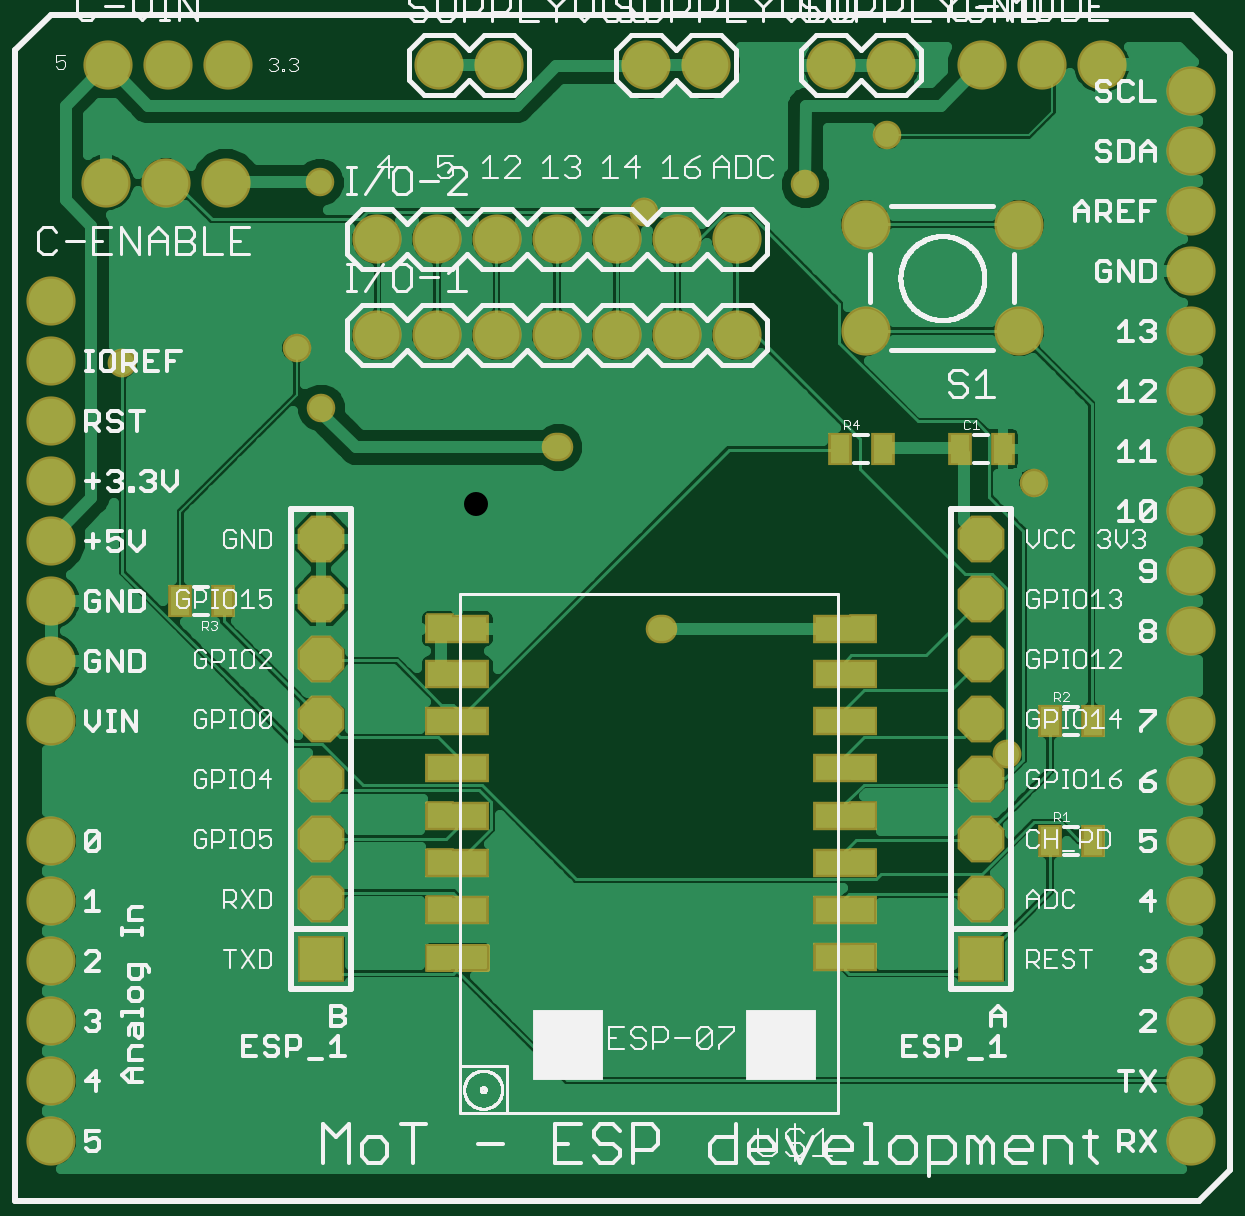
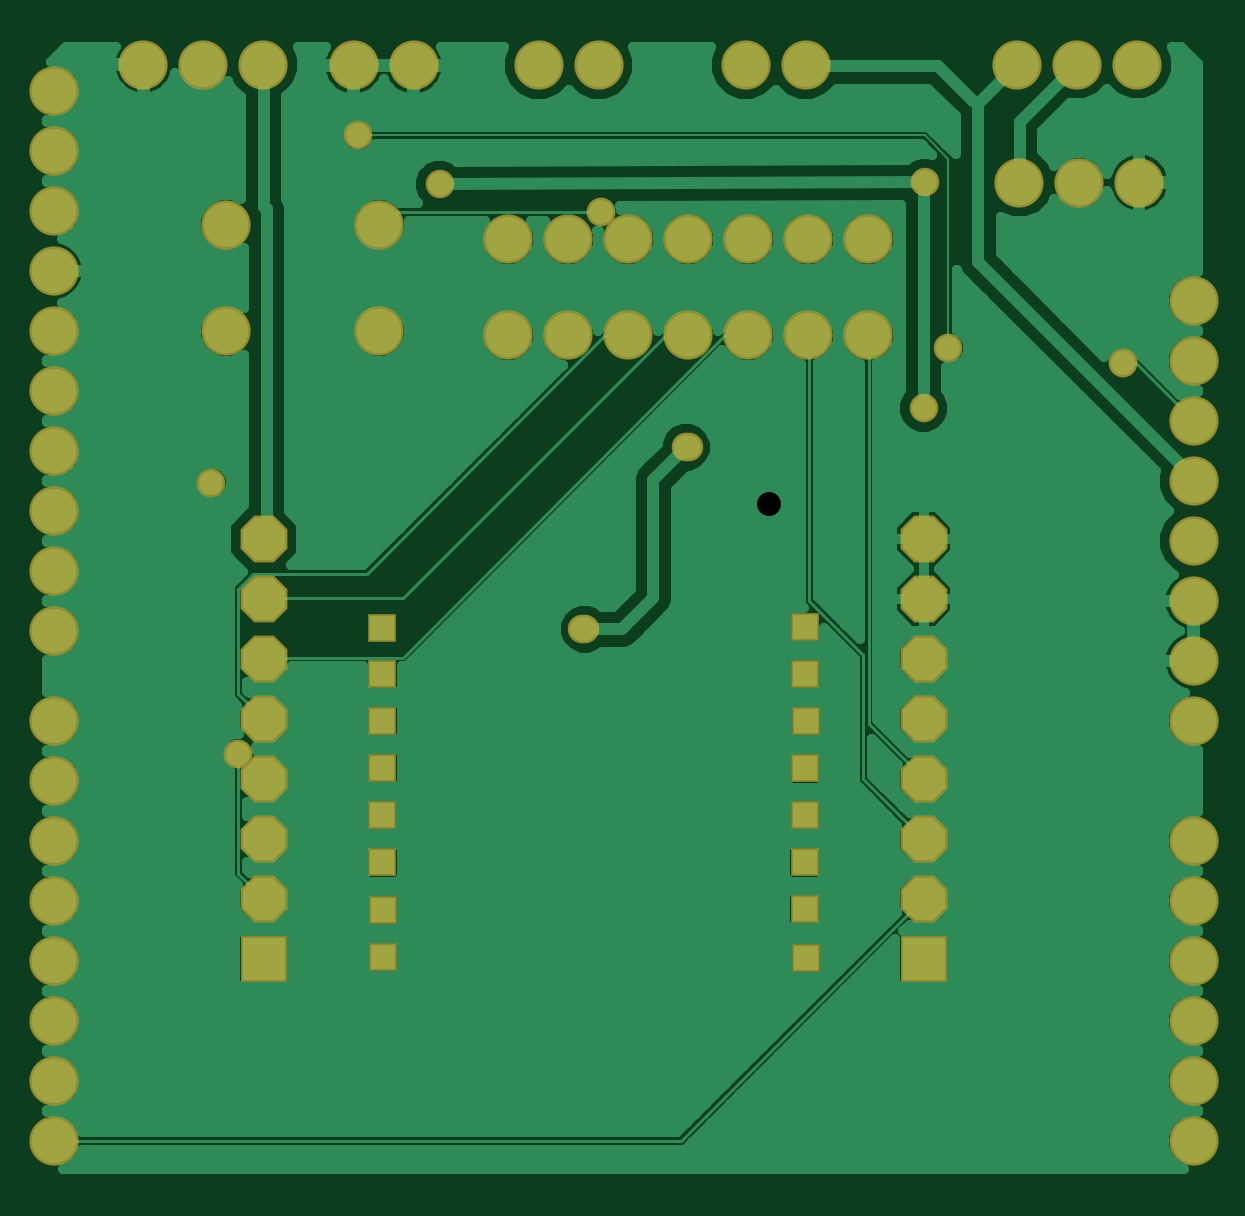
Circuit board: 6 layer files. Board 48.7 x 47.5 mm.
- top_copper: esp-prog.cmp (61139 bytes)
- drill: esp-prog.drd (1616 bytes)
- top_silk: esp-prog.plc (59112 bytes)
- bottom_copper: esp-prog.sol (61432 bytes)
- top_mask: esp-prog.stc (3444 bytes)
- bottom_mask: esp-prog.sts (2561 bytes)

=== top_copper: esp-prog.cmp (61139 bytes, source omitted) ===
=== drill: esp-prog.drd ===
%
M48
M72
T01C0.02362
T02C0.02400
T03C0.03200
T04C0.04000
%
T01
X72509Y42351
X72706Y50422
X72706Y58217
X72627Y66091
X72587Y73887
X72509Y81839
X72587Y89674
X72587Y97509
X92036Y127430
X92430Y127430
X109359Y97115
X109753Y97115
X143060Y97233
X143060Y89674
X143060Y81761
X143060Y73965
X143178Y66091
X143060Y58217
X143020Y50304
X143020Y42430
X171564Y121524
X133531Y171235
X147154Y179398
X52666Y171550
X48729Y143965
X52863Y133926
T02
X19713Y141400
X106563Y166600
X167088Y76375
T03
X162863Y72115
X162863Y82115
X162863Y92115
X162863Y102115
X162863Y112115
X162863Y62115
X162863Y52115
X162863Y42115
X52863Y42115
X52863Y52115
X52863Y62115
X52863Y72115
X52863Y82115
X52863Y92115
X52863Y102115
X52863Y112115
T04
X7863Y11800
X7863Y21800
X7863Y31800
X7863Y41800
X7863Y51800
X7863Y61800
X7863Y81800
X7863Y91800
X7863Y101800
X7863Y111800
X7863Y121800
X7863Y131800
X7863Y141800
X7863Y151800
X16918Y171524
X26918Y171524
X36918Y171524
X37233Y191209
X27233Y191209
X17233Y191209
X62115Y162115
X72115Y162115
X82115Y162115
X92115Y162115
X102115Y162115
X112115Y162115
X122115Y162115
X122115Y146052
X112115Y146052
X102115Y146052
X92115Y146052
X82115Y146052
X72115Y146052
X62115Y146052
X72548Y191052
X82548Y191052
X107036Y191052
X117036Y191052
X137863Y191052
X147863Y191052
X162902Y191209
X172902Y191209
X182902Y191209
X197863Y186800
X197863Y176800
X197863Y166800
X197863Y156800
X197863Y146800
X197863Y136800
X197863Y126800
X197863Y116800
X197863Y106800
X197863Y96800
X197863Y81800
X197863Y71800
X197863Y61800
X197863Y51800
X197863Y41800
X197863Y31800
X197863Y21800
X197863Y11800
X169167Y146719
X169167Y164519
X143567Y164519
X143567Y146719
M30

=== top_silk: esp-prog.plc (59112 bytes, source omitted) ===
=== bottom_copper: esp-prog.sol (61432 bytes, source omitted) ===
=== top_mask: esp-prog.stc ===
G75*
%MOIN*%
%OFA0B0*%
%FSLAX25Y25*%
%IPPOS*%
%LPD*%
%AMOC8*
5,1,8,0,0,1.08239X$1,22.5*
%
%ADD10C,0.08200*%
%ADD11OC8,0.07800*%
%ADD12R,0.07800X0.07800*%
%ADD13R,0.03950X0.05524*%
%ADD14C,0.00805*%
%ADD15R,0.10643X0.04737*%
%ADD16C,0.04800*%
%ADD17C,0.04762*%
%ADD18R,0.04762X0.04762*%
D10*
X0007863Y0011800D03*
X0007863Y0021800D03*
X0007863Y0031800D03*
X0007863Y0041800D03*
X0007863Y0051800D03*
X0007863Y0061800D03*
X0007863Y0081800D03*
X0007863Y0091800D03*
X0007863Y0101800D03*
X0007863Y0111800D03*
X0007863Y0121800D03*
X0007863Y0131800D03*
X0007863Y0141800D03*
X0007863Y0151800D03*
X0016918Y0171524D03*
X0026918Y0171524D03*
X0036918Y0171524D03*
X0037233Y0191209D03*
X0027233Y0191209D03*
X0017233Y0191209D03*
X0062115Y0162115D03*
X0072115Y0162115D03*
X0082115Y0162115D03*
X0092115Y0162115D03*
X0102115Y0162115D03*
X0112115Y0162115D03*
X0122115Y0162115D03*
X0122115Y0146052D03*
X0112115Y0146052D03*
X0102115Y0146052D03*
X0092115Y0146052D03*
X0082115Y0146052D03*
X0072115Y0146052D03*
X0062115Y0146052D03*
X0072548Y0191052D03*
X0082548Y0191052D03*
X0107036Y0191052D03*
X0117036Y0191052D03*
X0137863Y0191052D03*
X0147863Y0191052D03*
X0162902Y0191209D03*
X0172902Y0191209D03*
X0182902Y0191209D03*
X0197863Y0186800D03*
X0197863Y0176800D03*
X0197863Y0166800D03*
X0197863Y0156800D03*
X0197863Y0146800D03*
X0197863Y0136800D03*
X0197863Y0126800D03*
X0197863Y0116800D03*
X0197863Y0106800D03*
X0197863Y0096800D03*
X0197863Y0081800D03*
X0197863Y0071800D03*
X0197863Y0061800D03*
X0197863Y0051800D03*
X0197863Y0041800D03*
X0197863Y0031800D03*
X0197863Y0021800D03*
X0197863Y0011800D03*
X0169167Y0146719D03*
X0169167Y0164519D03*
X0143567Y0164519D03*
X0143567Y0146719D03*
D11*
X0162863Y0112115D03*
X0162863Y0102115D03*
X0162863Y0092115D03*
X0162863Y0082115D03*
X0162863Y0072115D03*
X0162863Y0062115D03*
X0162863Y0052115D03*
X0052863Y0052115D03*
X0052863Y0062115D03*
X0052863Y0072115D03*
X0052863Y0082115D03*
X0052863Y0092115D03*
X0052863Y0102115D03*
X0052863Y0112115D03*
D12*
X0052863Y0042115D03*
X0162863Y0042115D03*
D13*
X0174320Y0061800D03*
X0181406Y0061800D03*
X0181406Y0081800D03*
X0174320Y0081800D03*
X0166406Y0127115D03*
X0159320Y0127115D03*
X0146406Y0127115D03*
X0139320Y0127115D03*
X0036406Y0101800D03*
X0029320Y0101800D03*
D14*
X0070582Y0044357D02*
X0080420Y0044357D01*
X0080420Y0040425D01*
X0070582Y0040425D01*
X0070582Y0044357D01*
X0070582Y0041229D02*
X0080420Y0041229D01*
X0080420Y0042033D02*
X0070582Y0042033D01*
X0070582Y0042837D02*
X0080420Y0042837D01*
X0080420Y0043641D02*
X0070582Y0043641D01*
D15*
X0075501Y0050265D03*
X0075501Y0058139D03*
X0075501Y0066013D03*
X0075501Y0073887D03*
X0075501Y0081761D03*
X0075501Y0089635D03*
X0075501Y0097135D03*
X0140068Y0097135D03*
X0140068Y0089635D03*
X0140068Y0081761D03*
X0140068Y0073887D03*
X0140068Y0066013D03*
X0140068Y0058139D03*
X0140068Y0050265D03*
X0140068Y0042391D03*
D16*
X0167088Y0076375D03*
X0106563Y0166600D03*
X0019713Y0141400D03*
D17*
X0048729Y0143965D03*
X0052863Y0133926D03*
X0052666Y0171550D03*
X0092036Y0127430D03*
X0092430Y0127430D03*
X0109359Y0097115D03*
X0109753Y0097115D03*
X0171564Y0121524D03*
X0133531Y0171235D03*
X0147154Y0179398D03*
D18*
X0072587Y0097509D03*
X0072587Y0089674D03*
X0072509Y0081839D03*
X0072587Y0073887D03*
X0072627Y0066091D03*
X0072706Y0058217D03*
X0072706Y0050422D03*
X0072509Y0042351D03*
X0143020Y0042430D03*
X0143020Y0050304D03*
X0143060Y0058217D03*
X0143178Y0066091D03*
X0143060Y0073965D03*
X0143060Y0081761D03*
X0143060Y0089674D03*
X0143060Y0097233D03*
M02*

=== bottom_mask: esp-prog.sts ===
G75*
%MOIN*%
%OFA0B0*%
%FSLAX25Y25*%
%IPPOS*%
%LPD*%
%AMOC8*
5,1,8,0,0,1.08239X$1,22.5*
%
%ADD10C,0.08200*%
%ADD11OC8,0.07800*%
%ADD12R,0.07800X0.07800*%
%ADD13C,0.04800*%
%ADD14C,0.04762*%
%ADD15R,0.04762X0.04762*%
D10*
X0007863Y0011800D03*
X0007863Y0021800D03*
X0007863Y0031800D03*
X0007863Y0041800D03*
X0007863Y0051800D03*
X0007863Y0061800D03*
X0007863Y0081800D03*
X0007863Y0091800D03*
X0007863Y0101800D03*
X0007863Y0111800D03*
X0007863Y0121800D03*
X0007863Y0131800D03*
X0007863Y0141800D03*
X0007863Y0151800D03*
X0016918Y0171524D03*
X0026918Y0171524D03*
X0036918Y0171524D03*
X0037233Y0191209D03*
X0027233Y0191209D03*
X0017233Y0191209D03*
X0062115Y0162115D03*
X0072115Y0162115D03*
X0082115Y0162115D03*
X0092115Y0162115D03*
X0102115Y0162115D03*
X0112115Y0162115D03*
X0122115Y0162115D03*
X0122115Y0146052D03*
X0112115Y0146052D03*
X0102115Y0146052D03*
X0092115Y0146052D03*
X0082115Y0146052D03*
X0072115Y0146052D03*
X0062115Y0146052D03*
X0072548Y0191052D03*
X0082548Y0191052D03*
X0107036Y0191052D03*
X0117036Y0191052D03*
X0137863Y0191052D03*
X0147863Y0191052D03*
X0162902Y0191209D03*
X0172902Y0191209D03*
X0182902Y0191209D03*
X0197863Y0186800D03*
X0197863Y0176800D03*
X0197863Y0166800D03*
X0197863Y0156800D03*
X0197863Y0146800D03*
X0197863Y0136800D03*
X0197863Y0126800D03*
X0197863Y0116800D03*
X0197863Y0106800D03*
X0197863Y0096800D03*
X0197863Y0081800D03*
X0197863Y0071800D03*
X0197863Y0061800D03*
X0197863Y0051800D03*
X0197863Y0041800D03*
X0197863Y0031800D03*
X0197863Y0021800D03*
X0197863Y0011800D03*
X0169167Y0146719D03*
X0169167Y0164519D03*
X0143567Y0164519D03*
X0143567Y0146719D03*
D11*
X0162863Y0112115D03*
X0162863Y0102115D03*
X0162863Y0092115D03*
X0162863Y0082115D03*
X0162863Y0072115D03*
X0162863Y0062115D03*
X0162863Y0052115D03*
X0052863Y0052115D03*
X0052863Y0062115D03*
X0052863Y0072115D03*
X0052863Y0082115D03*
X0052863Y0092115D03*
X0052863Y0102115D03*
X0052863Y0112115D03*
D12*
X0052863Y0042115D03*
X0162863Y0042115D03*
D13*
X0167088Y0076375D03*
X0106563Y0166600D03*
X0019713Y0141400D03*
D14*
X0048729Y0143965D03*
X0052863Y0133926D03*
X0052666Y0171550D03*
X0092036Y0127430D03*
X0092430Y0127430D03*
X0109359Y0097115D03*
X0109753Y0097115D03*
X0171564Y0121524D03*
X0133531Y0171235D03*
X0147154Y0179398D03*
D15*
X0072587Y0097509D03*
X0072587Y0089674D03*
X0072509Y0081839D03*
X0072587Y0073887D03*
X0072627Y0066091D03*
X0072706Y0058217D03*
X0072706Y0050422D03*
X0072509Y0042351D03*
X0143020Y0042430D03*
X0143020Y0050304D03*
X0143060Y0058217D03*
X0143178Y0066091D03*
X0143060Y0073965D03*
X0143060Y0081761D03*
X0143060Y0089674D03*
X0143060Y0097233D03*
M02*

